Labelled photos from "224x224", an image-classification folder in saloviho/SORRY. The possible labels are: adware, benign, crypto miner, downloader, dropper, file infector, flooder, installer, packed, ransomware, spyware, worm.

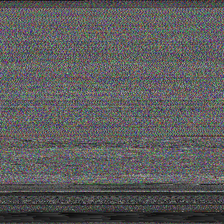
Label: adware

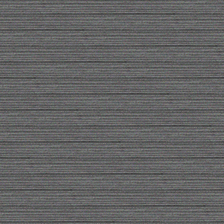
Label: spyware

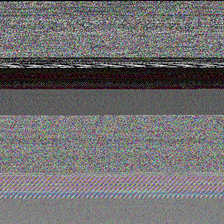
Label: worm

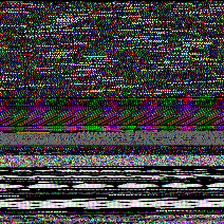
Label: downloader

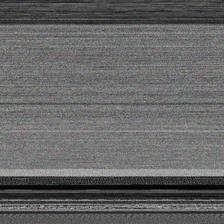
Label: file infector

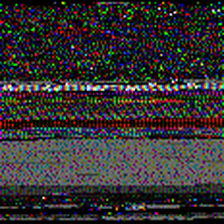
Label: dropper
